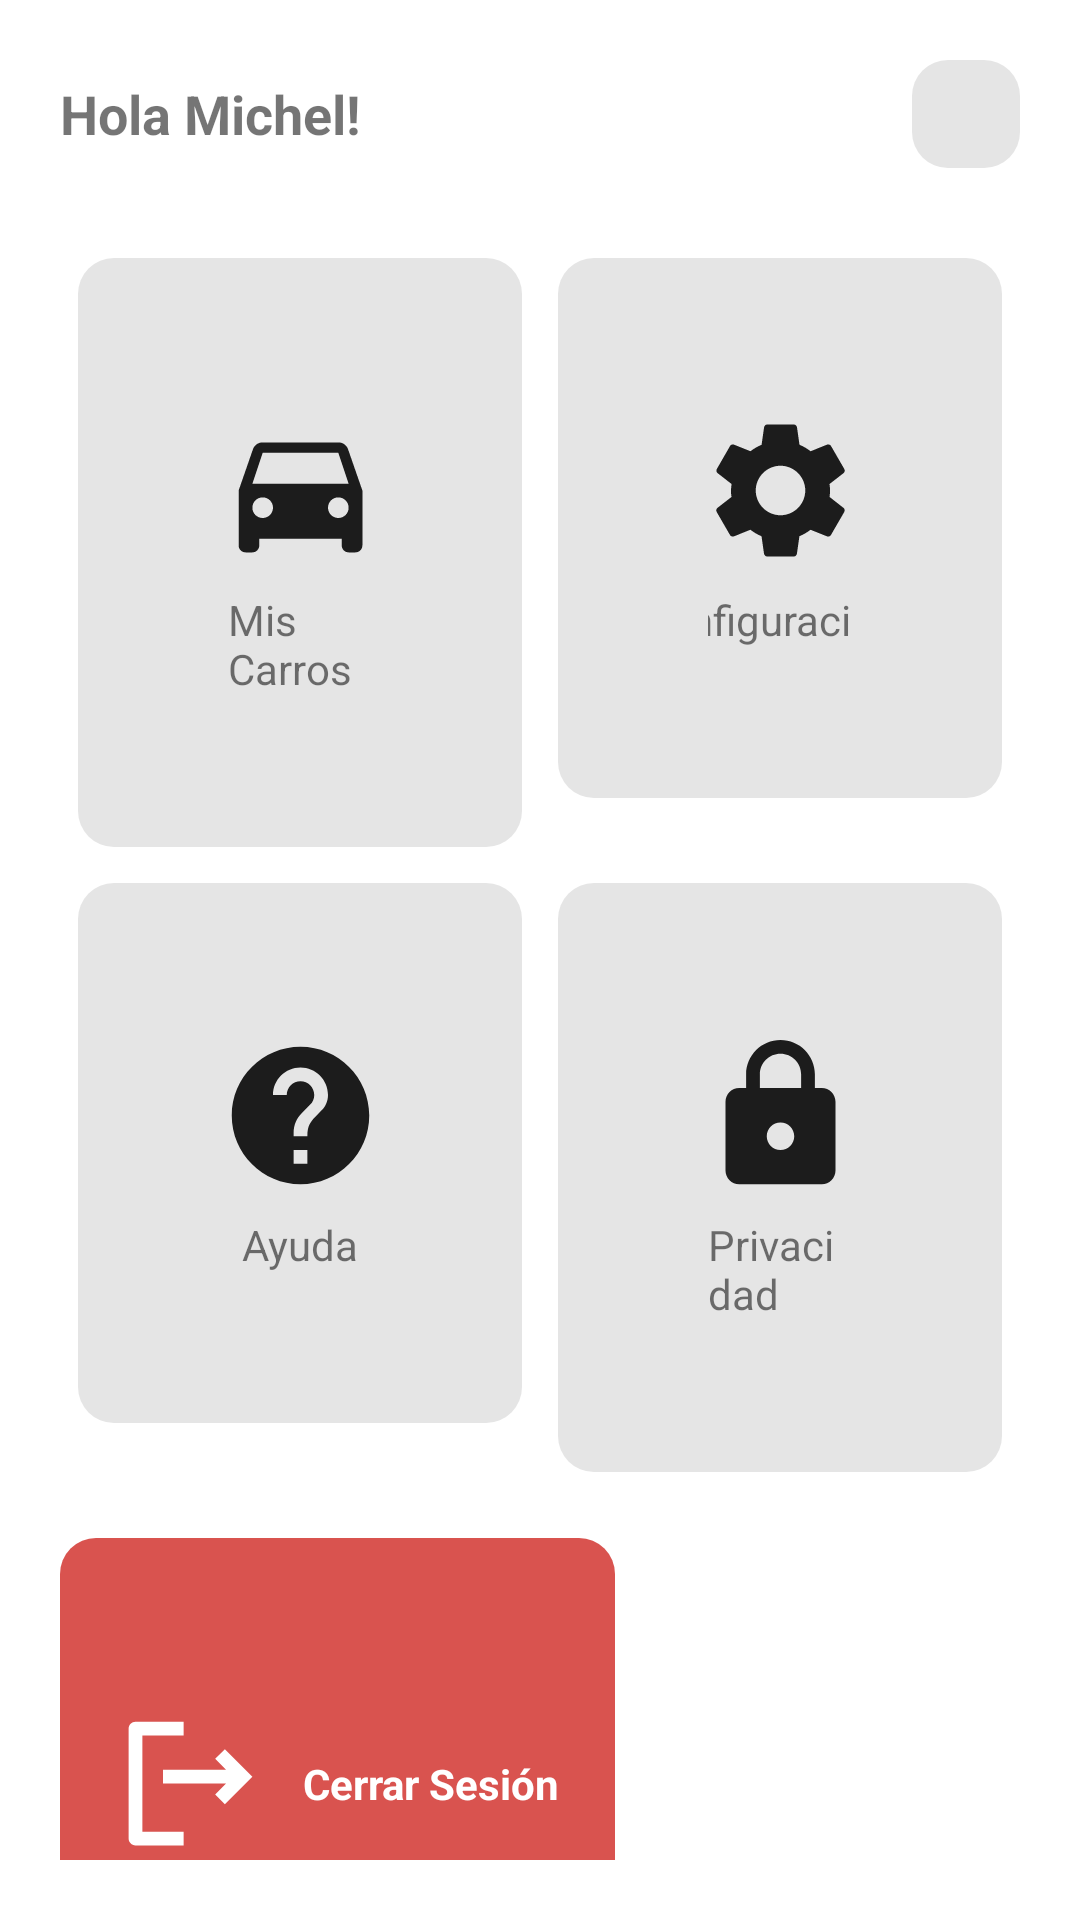

Android layout source for this screen:
<!-- AndroidManifest.xml: application theme Theme.Drivana -->
<!-- res/layout/fragment_cuenta.xml -->
<?xml version="1.0" encoding="utf-8"?>
<LinearLayout xmlns:android="http://schemas.android.com/apk/res/android"
    android:layout_width="match_parent"
    android:layout_height="match_parent"
    xmlns:app="http://schemas.android.com/apk/res-auto"
    android:orientation="vertical"
    android:background="@color/drivana_white"
    android:padding="20dp">

    <LinearLayout
        android:layout_width="match_parent"
        android:layout_height="wrap_content"
        android:orientation="horizontal"
        android:gravity="center_vertical">

        <TextView
            android:id="@+id/tvSaludo"
            android:layout_width="0dp"
            android:layout_height="wrap_content"
            android:layout_weight="1"
            android:textSize="18sp"
            android:textStyle="bold"
            android:text="Hola Michel!" />

        <View
            android:layout_width="36dp"
            android:layout_height="36dp"
            android:background="@drawable/bg_placeholder" />
    </LinearLayout>

    <GridLayout
        android:layout_width="match_parent"
        android:layout_height="wrap_content"
        android:layout_marginTop="24dp"
        android:columnCount="2"
        android:rowCount="2">

        <LinearLayout
            android:id="@+id/optMisCarros"
            android:layout_width="0dp"
            android:layout_height="wrap_content"
            android:layout_columnWeight="1"
            android:layout_margin="6dp"
            android:background="@drawable/bg_placeholder"
            android:gravity="center"
            android:orientation="vertical"
            android:padding="50dp">
            <ImageView android:layout_width="55dp" android:layout_height="55dp" android:src="@drawable/ic_car" app:tint="@color/drivana_black" />
            <TextView android:layout_width="wrap_content" android:layout_height="wrap_content" android:layout_marginTop="6dp" android:text="@string/mis_carros" />
        </LinearLayout>

        <LinearLayout
            android:id="@+id/optConfiguracion"
            android:layout_width="0dp"
            android:layout_height="wrap_content"
            android:layout_columnWeight="1"
            android:layout_margin="6dp"
            android:background="@drawable/bg_placeholder"
            android:gravity="center"
            android:orientation="vertical"
            android:padding="50dp">
            <ImageView android:layout_width="55dp" android:layout_height="55dp" android:src="@drawable/ic_settings" />

            <TextView
                android:layout_width="94dp"
                android:layout_height="wrap_content"
                android:layout_marginTop="6dp"
                android:text="@string/configuracion" />
        </LinearLayout>

        <LinearLayout
            android:id="@+id/optAyuda"
            android:layout_width="0dp"
            android:layout_height="wrap_content"
            android:layout_columnWeight="1"
            android:layout_margin="6dp"
            android:background="@drawable/bg_placeholder"
            android:gravity="center"
            android:orientation="vertical"
            android:padding="50dp">
            <ImageView android:layout_width="55dp" android:layout_height="55dp" android:src="@drawable/ic_help" />
            <TextView android:layout_width="wrap_content" android:layout_height="wrap_content" android:layout_marginTop="6dp" android:text="@string/ayuda" />
        </LinearLayout>

        <LinearLayout
            android:id="@+id/optPrivacidad"
            android:layout_width="0dp"
            android:layout_height="wrap_content"
            android:layout_columnWeight="1"
            android:layout_margin="6dp"
            android:background="@drawable/bg_placeholder"
            android:gravity="center"
            android:orientation="vertical"
            android:padding="50dp">
            <ImageView android:layout_width="55dp" android:layout_height="55dp" android:src="@drawable/ic_lock" />
            <TextView android:layout_width="wrap_content" android:layout_height="wrap_content" android:layout_marginTop="6dp" android:text="@string/privacidad" />
        </LinearLayout>
    </GridLayout>

    <LinearLayout
        android:id="@+id/optCerrarSesion"
        android:layout_width="185dp"
        android:layout_height="164dp"
        android:layout_marginTop="16dp"
        android:background="@drawable/bg_placeholder_red"
        android:gravity="center_vertical"
        android:orientation="horizontal"
        android:padding="16dp">

        <ImageView
            android:layout_width="55dp"
            android:layout_height="55dp"
            android:src="@drawable/ic_logout"
            app:tint="@color/drivana_white" />

        <TextView
            android:layout_width="wrap_content"
            android:layout_height="wrap_content"
            android:layout_marginStart="10dp"
            android:text="@string/cerrar_sesion"
            android:textColor="@color/drivana_white"
            android:textStyle="bold" />
    </LinearLayout>

</LinearLayout>
<!-- resources referenced by this layout -->
<resources>
  <color name="drivana_black">#1C1C1C</color>
  <color name="drivana_white">#FFFFFF</color>
  <!-- drawable bg_placeholder (drawable) -->
  <shape xmlns:android="http://schemas.android.com/apk/res/android" android:shape="rectangle">
      <solid android:color="@color/drivana_gray_light" />
      <corners android:radius="12dp" />
  </shape>
  <!-- drawable bg_placeholder_red (drawable) -->
  <shape xmlns:android="http://schemas.android.com/apk/res/android" android:shape="rectangle">
      <solid android:color="@color/drivana_red" />
      <corners android:radius="12dp" />
  </shape>
  <!-- drawable ic_help (drawable) -->
  <vector xmlns:android="http://schemas.android.com/apk/res/android"
      android:width="24dp" android:height="24dp" android:viewportWidth="24" android:viewportHeight="24">
      <path android:fillColor="#1C1C1C" android:pathData="M12,2 C6.48,2 2,6.48 2,12 C2,17.52 6.48,22 12,22 C17.52,22 22,17.52 22,12 C22,6.48 17.52,2 12,2 Z M13,19 L11,19 L11,17 L13,17 Z M15.07,11.25 L14.17,12.17 C13.45,12.9 13,13.5 13,15 L11,15 L11,14.5 C11,13.4 11.45,12.4 12.17,11.67 L13.41,10.41 C13.78,10.05 14,9.55 14,9 C14,7.9 13.1,7 12,7 C10.9,7 10,7.9 10,9 L8,9 C8,6.79 9.79,5 12,5 C14.21,5 16,6.79 16,9 C16,9.88 15.64,10.68 15.07,11.25 Z"/>
  </vector>
  <!-- drawable ic_lock (drawable) -->
  <vector xmlns:android="http://schemas.android.com/apk/res/android"
      android:width="24dp" android:height="24dp" android:viewportWidth="24" android:viewportHeight="24">
      <path android:fillColor="#1C1C1C" android:pathData="M18,8 L17,8 L17,6 C17,3.24 14.76,1 12,1 C9.24,1 7,3.24 7,6 L7,8 L6,8 C4.9,8 4,8.9 4,10 L4,20 C4,21.1 4.9,22 6,22 L18,22 C19.1,22 20,21.1 20,20 L20,10 C20,8.9 19.1,8 18,8 Z M12,17 C10.9,17 10,16.1 10,15 C10,13.9 10.9,13 12,13 C13.1,13 14,13.9 14,15 C14,16.1 13.1,17 12,17 Z M9,8 L9,6 C9,4.34 10.34,3 12,3 C13.66,3 15,4.34 15,6 L15,8 Z"/>
  </vector>
  <!-- drawable ic_logout (drawable) -->
  <vector xmlns:android="http://schemas.android.com/apk/res/android"
      android:width="24dp" android:height="24dp" android:viewportWidth="24" android:viewportHeight="24">
      <path android:fillColor="#D9534F" android:pathData="M17,7 L15.59,8.41 L17.17,10 L8,10 L8,12 L17.17,12 L15.59,13.59 L17,15 L21,11 Z M4,3 L11,3 L11,5 L5,5 L5,19 L11,19 L11,21 L4,21 C3.45,21 3,20.55 3,20 L3,4 C3,3.45 3.45,3 4,3 Z"/>
  </vector>
  <string name="ayuda">Ayuda</string>
  <string name="cerrar_sesion">Cerrar Sesión</string>
  <string name="configuracion">Configuración</string>
  <string name="mis_carros">Mis Carros</string>
  <string name="privacidad">Privacidad</string>
  <style name="Theme.Drivana" parent="Theme.MaterialComponents.DayNight.NoActionBar">
          <item name="colorPrimary">@color/drivana_red</item>
          <item name="colorPrimaryDark">@color/drivana_red_dark</item>
          <item name="colorAccent">@color/drivana_amber</item>
          <item name="android:statusBarColor">@color/drivana_white</item>
          <item name="android:windowLightStatusBar" tools:targetApi="m">true</item>
          <item name="android:windowBackground">@color/background</item>
      </style>
  <color name="drivana_gray_light">#E5E5E5</color>
  <color name="drivana_red">#D9534F</color>
  <color name="drivana_red_dark">#B33A3A</color>
  <color name="drivana_amber">#D9A62E</color>
  <color name="background">#FFFFFF</color>
</resources>
